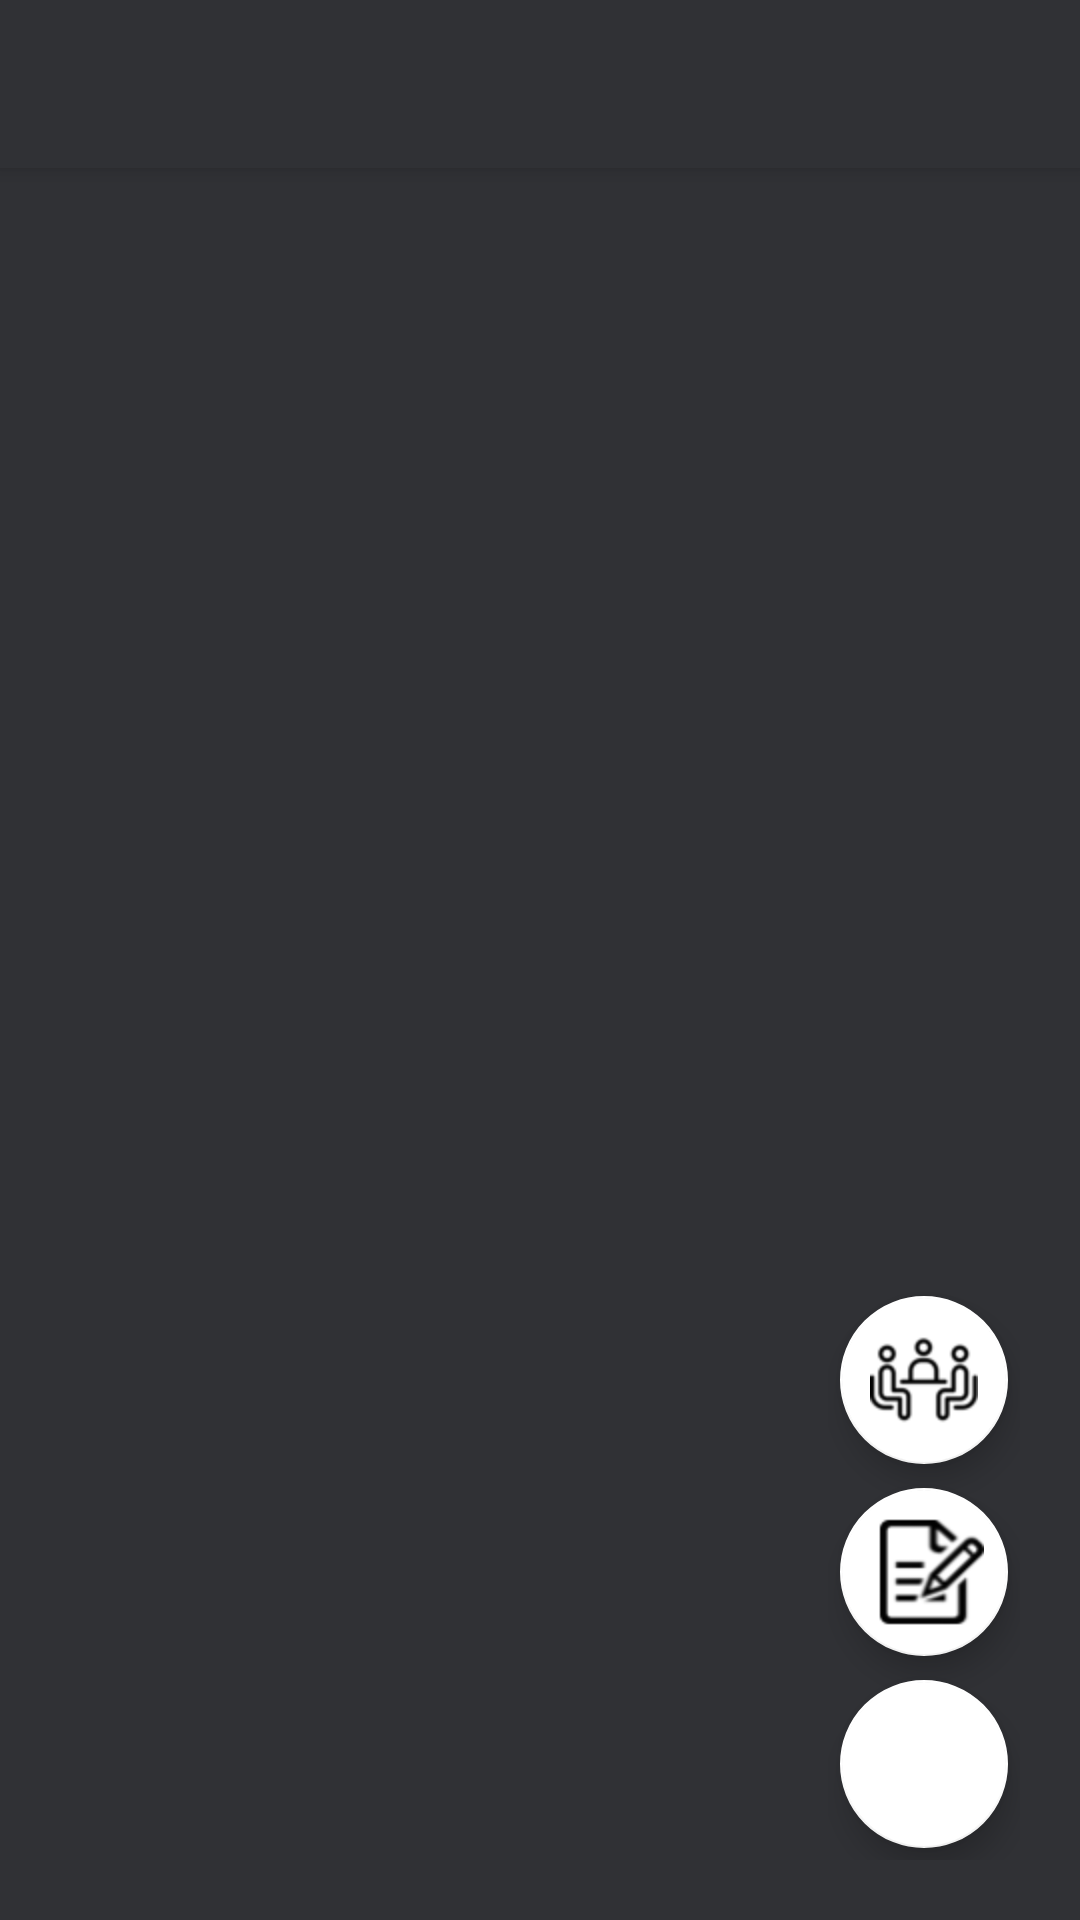

The Android layout XML behind this screen, and the referenced resources:
<!-- AndroidManifest.xml: application theme AppTheme -->
<!-- res/layout/activity_main.xml -->
<?xml version="1.0" encoding="utf-8"?>
<FrameLayout xmlns:android="http://schemas.android.com/apk/res/android"
    xmlns:app="http://schemas.android.com/apk/res-auto"
    android:layout_width="match_parent"
    android:layout_height="match_parent"
    android:background="@color/colorPrimaryDark"
    android:orientation="vertical">

    <LinearLayout
        android:id="@+id/mainViewWrapper"
        android:orientation="vertical"
        android:layout_width="match_parent"
        android:layout_height="match_parent">

        <include
            android:id="@+id/toolbar"
            layout="@layout/toolbar" />

        <ScrollView
            android:id="@+id/scrollView"
            android:layout_width="match_parent"
            android:layout_height="match_parent"
            android:orientation="vertical"
            android:overScrollMode="never">

            <LinearLayout
                android:id="@+id/wrapper"
                android:layout_width="match_parent"
                android:layout_height="wrap_content">

                <LinearLayout
                    android:id="@+id/times"
                    android:orientation="vertical"
                    android:layout_width="wrap_content"
                    android:layout_height="wrap_content" />

                <androidx.recyclerview.widget.RecyclerView
                    android:id="@+id/calendarRecyclerView"
                    android:layout_width="match_parent"
                    android:layout_height="wrap_content"
                    android:orientation="horizontal"
                    android:clipToPadding="false"
                    android:overScrollMode="never">

                </androidx.recyclerview.widget.RecyclerView>

            </LinearLayout>

        </ScrollView>

    </LinearLayout>

    <LinearLayout
        android:id="@+id/ButtonMenuWrapper"
        android:orientation="vertical"
        android:layout_width="wrap_content"
        android:layout_height="wrap_content"
        android:layout_gravity="bottom|end"
        android:translationX="-20dp"
        android:translationY="-20dp">

        <com.google.android.material.floatingactionbutton.FloatingActionButton
            android:id="@+id/addMeeting"
            android:layout_width="wrap_content"
            android:layout_height="wrap_content"
            android:layout_margin="4dp"
            android:clickable="true"
            android:focusable="true"
            app:backgroundTint="@color/white"
            app:maxImageSize="36dp"
            app:srcCompat="@drawable/meeting_36dp" />

        <com.google.android.material.floatingactionbutton.FloatingActionButton
            android:id="@+id/addAssignment"
            android:layout_width="wrap_content"
            android:layout_height="wrap_content"
            android:layout_margin="4dp"
            android:clickable="true"
            android:focusable="true"
            app:backgroundTint="@color/white"
            app:maxImageSize="40dp"
            app:srcCompat="@drawable/homework_40dp" />

        <com.google.android.material.floatingactionbutton.FloatingActionButton
            android:id="@+id/gotoAddEventMenu"
            android:layout_width="wrap_content"
            android:layout_height="wrap_content"
            android:layout_margin="4dp"
            android:clickable="true"
            android:focusable="true"
            app:backgroundTint="@color/white"
            app:maxImageSize="36dp"
            app:srcCompat="@drawable/add_36dp" />

    </LinearLayout>

</FrameLayout>
<!-- res/layout/toolbar.xml (included above) -->
<?xml version="1.0" encoding="utf-8"?>
<androidx.appcompat.widget.Toolbar xmlns:android="http://schemas.android.com/apk/res/android"
    android:layout_width="match_parent"
    android:layout_height="wrap_content"
    android:elevation="4dp"
    android:background="@color/colorPrimaryDark"
    android:theme="@style/ThemeOverlay.AppCompat.Dark.ActionBar">

</androidx.appcompat.widget.Toolbar>
<!-- resources referenced by this layout -->
<resources>
  <color name="colorPrimaryDark">#303135</color>
  <color name="white">#FFFFFF</color>
  <!-- drawable homework_40dp: png bitmap (drawable, 3456 bytes) -->
  <!-- drawable meeting_36dp: png bitmap (drawable, 1283 bytes) -->
  <style name="AppTheme" parent="Theme.AppCompat.Light.NoActionBar">
          
          <item name="colorPrimary">@color/colorPrimary</item>
          <item name="colorPrimaryDark">@color/colorPrimaryDark</item>
          <item name="colorAccent">@color/colorAccent</item>
      </style>
  <color name="colorPrimary">#6200EE</color>
  <color name="colorAccent">#03DAC5</color>
</resources>
